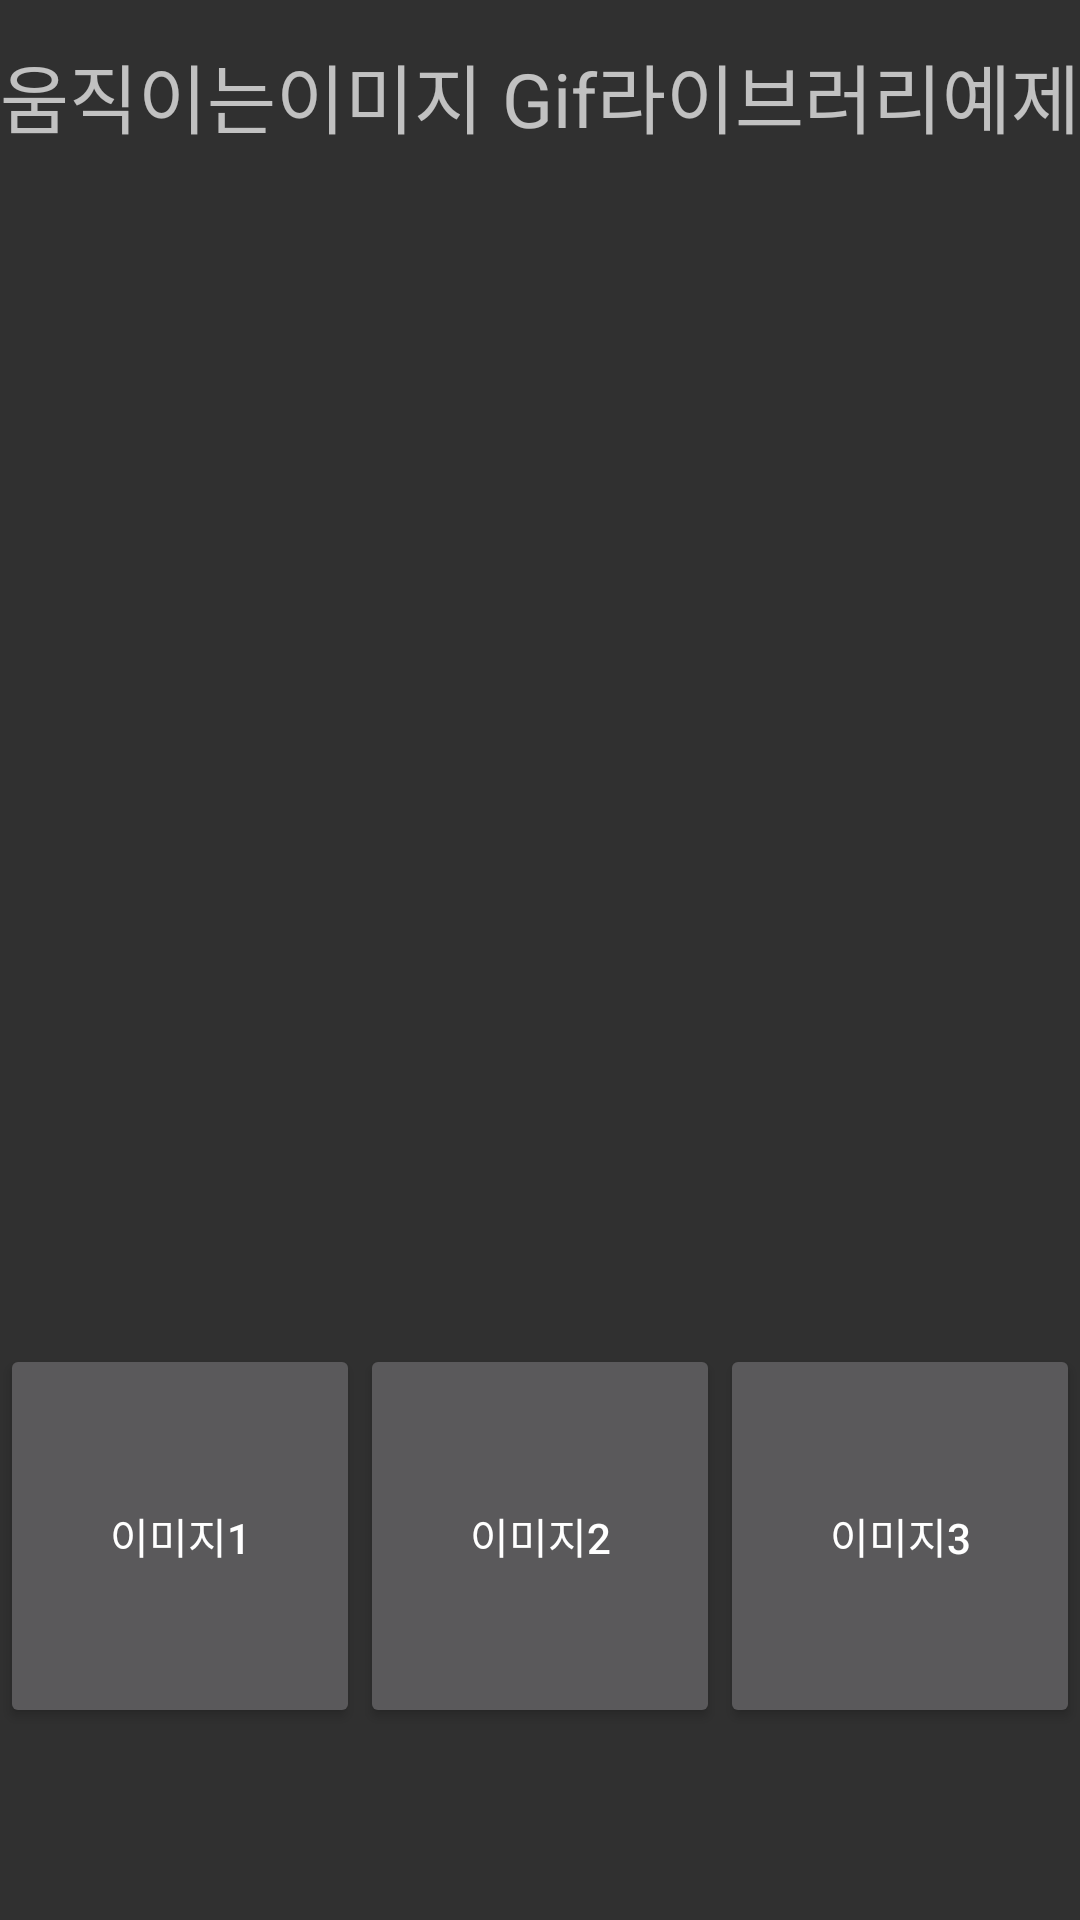

This screen was rendered from an Android layout file. Write that file and the resources it references.
<!-- AndroidManifest.xml: application theme Theme.MystudyApp -->
<!-- res/layout/activity_ex4_gif.xml -->
<?xml version="1.0" encoding="utf-8"?>
<LinearLayout xmlns:android="http://schemas.android.com/apk/res/android"
    xmlns:app="http://schemas.android.com/apk/res-auto"
    xmlns:tools="http://schemas.android.com/tools"
    android:layout_width="match_parent"
    android:layout_height="match_parent"
    android:orientation="vertical"
    tools:context=".EX4GifActivity">

    <LinearLayout
        android:layout_width="match_parent"
        android:layout_height="0dp"
        android:layout_weight="1"
        android:gravity="center"
        android:orientation="horizontal">

        <TextView

            android:layout_width="wrap_content"
            android:layout_height="wrap_content"
            android:gravity="center"
            android:layout_weight="1"
            android:textSize="25dp"
            android:text="움직이는이미지 Gif라이브러리예제" />
    </LinearLayout>

    <LinearLayout
        android:layout_width="match_parent"
        android:layout_height="0dp"
        android:layout_weight="6"
        android:gravity="center"
        android:orientation="horizontal">

        <ImageView
            android:id="@+id/ivMain"
            android:layout_width="250dp"
            android:layout_height="350dp"
            android:layout_weight="1"
            app:srcCompat="@drawable/gibonjjangu" />
    </LinearLayout>

    <LinearLayout
        android:layout_width="match_parent"
        android:layout_height="0dp"
        android:layout_weight="2"
        android:orientation="horizontal">

        <Button
            android:id="@+id/btnGif1"
            android:layout_width="match_parent"
            android:layout_height="match_parent"
            android:layout_weight="1"
            android:text="이미지1" />

        <Button
            android:id="@+id/btnGif2"
            android:layout_width="match_parent"
            android:layout_height="match_parent"
            android:layout_weight="1"
            android:text="이미지2" />

        <Button
            android:id="@+id/btnGif3"
            android:layout_width="match_parent"
            android:layout_height="match_parent"
            android:layout_weight="1"
            android:text="이미지3" />

    </LinearLayout>

    <LinearLayout
        android:layout_width="match_parent"
        android:layout_height="0dp"
        android:layout_weight="1"
        android:orientation="horizontal">


    </LinearLayout>

</LinearLayout>
<!-- resources referenced by this layout -->
<resources>
  <style name="Theme.MystudyApp" parent="Theme.AppCompat.NoActionBar">
          
          <item name="colorPrimary">@color/purple_500</item>
          <item name="colorPrimaryVariant">@color/purple_700</item>
          <item name="colorOnPrimary">@color/white</item>
          
          <item name="colorSecondary">@color/teal_200</item>
          <item name="colorSecondaryVariant">@color/teal_700</item>
          <item name="colorOnSecondary">@color/black</item>
          
          <item name="android:statusBarColor">?attr/colorPrimaryVariant</item>
          
      </style>
  <!-- not gathered from this repository: default colours our renderer supplied (Android Studio template values) -->
  <color name="purple_500">#FF6200EE</color>
  <color name="purple_700">#FF3700B3</color>
  <color name="teal_200">#FF03DAC5</color>
  <color name="teal_700">#FF018786</color>
  <color name="black">#FF000000</color>
  <color name="white">#FFFFFFFF</color>
</resources>
